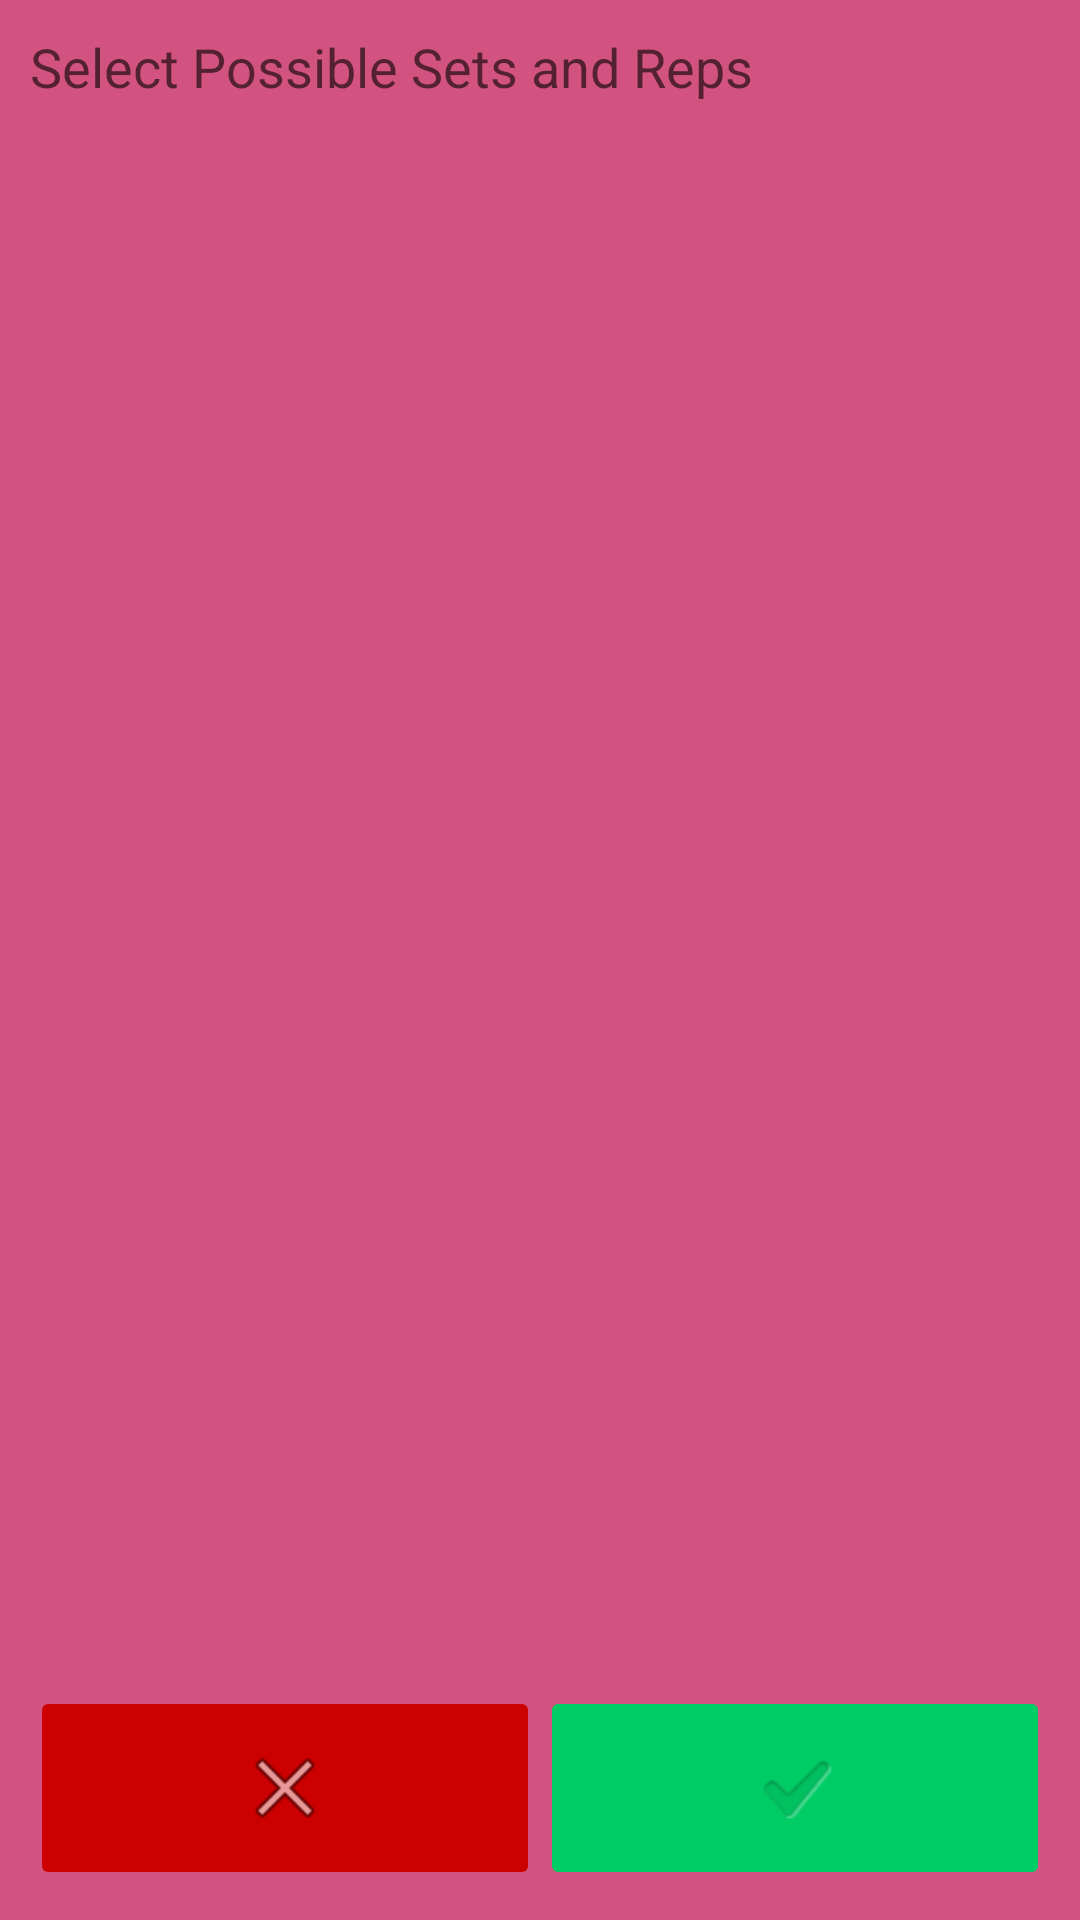

Produce the Android XML layout that renders to this screen, including the resource entries it uses.
<!-- AndroidManifest.xml: application theme Desert -->
<!-- res/layout/dialog_sets_and_reps.xml -->
<?xml version="1.0" encoding="utf-8"?>
<LinearLayout xmlns:android="http://schemas.android.com/apk/res/android"
    android:layout_width="match_parent"
    android:layout_height="match_parent"
    android:orientation="vertical"
    android:padding="10dp">
    <TextView
        android:id="@+id/dialog_title_txt"
        android:layout_width="match_parent"
        android:layout_height="wrap_content"
        android:text="Select Possible Sets and Reps"
        android:textAppearance="@style/TextAppearance.AppCompat.Medium">
    </TextView>
    <ScrollView
        android:layout_width="match_parent"
        android:layout_height="0dp"
        android:layout_weight="1">
        <LinearLayout
            android:paddingLeft="20dp"
            android:id="@+id/list_layout"
            android:layout_width="match_parent"
            android:layout_height="0dp"
            android:layout_weight="1"
            android:orientation="vertical">
        </LinearLayout>
    </ScrollView>
    <LinearLayout
        android:layout_width="match_parent"
        android:layout_height="wrap_content"
        android:orientation="horizontal">
        <ImageButton
            android:id="@+id/cancel_btn"
            android:layout_width="0dp"
            android:layout_weight="1"
            android:layout_height="match_parent"
            android:layout_gravity="center_horizontal"
            android:backgroundTint="@color/dark_red"
            android:src="@android:drawable/ic_menu_close_clear_cancel"
            android:text="Cancel"
            android:textColor="@color/white" />
        <ImageButton
            android:id="@+id/done_btn"
            android:layout_width="0dp"
            android:layout_weight="1"
            android:layout_height="match_parent"
            android:layout_gravity="center_horizontal"
            android:backgroundTint="@color/green"
            android:src="?android:attr/textCheckMark"
            android:text="Done"
            android:textColor="@color/white" />
    </LinearLayout>
</LinearLayout>
<!-- resources referenced by this layout -->
<resources>
  <color name="dark_red">#cc0000</color>
  <color name="green">#00cc66</color>
  <color name="white">#FFFFFFFF</color>
  <style name="Desert" parent="Theme.AppCompat.Light">
          
          <item name="colorPrimary">@color/desert_orange</item>
          
          <item name="colorAccent">@color/desert_yellow</item>
          
          <item name="android:colorPrimaryDark">@color/desert_red</item>
          
          <item name="android:windowBackground">@color/desert_red</item>
      </style>
  <color name="desert_orange">#E08E6D</color>
  <color name="desert_yellow">#F6C391</color>
  <color name="desert_red">#D25380</color>
</resources>
